Run: headless pygame with SDL's dummy video driver; simulated clock (each Clock.tick advances the game by its frame time, no real sleeping); random seed 0; keys injected as events and as key.get_pressed() state; mouse plan: one left click at the window centre at the start of phase 2, then a move to the lower-right quarter at the start of phase 3.
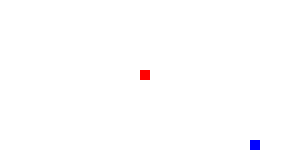
Frame 1 of 2 · flips 1–60 · no input
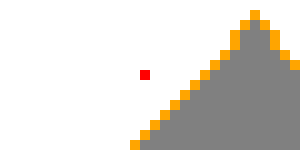
Frame 2 of 2 · flips 61–180 · clicked the window centre · tapped SPACE, RETURN · held RIGHT (→), D

The pygame program that drew these frames:

import pygame 
import random
from queue import Queue

colors = {
    "black": (0, 0, 0),
    "white": (255, 255, 255),
    "red": (255, 0, 0),
    "green": (20, 100, 20),
    "blue": (0, 0, 255),
    "yellow": (255, 255, 0),
    "cyan": (0, 180, 180),
    "magenta": (255, 0, 255),
    "gray": (128, 128, 128),
    "orange": (255, 165, 0),
    "purple": (128, 0, 128),
    "pink": (255, 192, 203),
    "brown": (139, 69, 19),
}

WIDTH = 300
HEIGHT = 150
DEST = 3
FRONTIER = 2
WALL = 1
PATH = -3
START = -2
VISITED = -1
FREE = 0
cols = WIDTH // 10
rows = HEIGHT // 10
matrix = [[0 for _ in range(cols)] for _ in range(rows)]

init_done = False
quit = False
canvas = pygame.display.set_mode((WIDTH, HEIGHT))
clock = pygame.time.Clock() 
mouse_pressed = 0
start = (1, 2)
dest = (3,4)

def valid_neighbours(point):
    global cols, rows
    x = point[0]
    y = point[1]
    list = []
    if(x-1 >=0):
        list.append((x-1, y))
    if(y+1 < cols):
        list.append((x, y+1))
    if(x+1 < rows):
        list.append((x+1, y))
    if(y-1 >= 0):
        list.append((x, y-1))
    return list

def matrix_of(index):
    global matrix
    return matrix[index[0]][index[1]]

def matrix_assign(index, value):
    global matrix
    matrix[index[0]][index[1]] = value

def reconstruct_path(parent):
    current = dest
    while current != start:
        current = parent[current]
        matrix_assign(current, PATH)
    draw_matrix()
    pygame.display.update()

def dfs(current):
    global clock
    matrix_assign(current, FRONTIER)
    draw_matrix()
    pygame.display.update()
    nb = valid_neighbours(current)
    for vec in nb:
        clock.tick(60)
        if matrix_of(vec) == FREE:
            dfs(vec)
    matrix_assign(current, VISITED)
    draw_matrix()
    pygame.display.update()


def bfs(current):
    global clock
    q = Queue()
    matrix_assign(current, FRONTIER)
    q.put(current)
    parent = {current:None}
    while not q.empty():
        current = q.get()
        nb = valid_neighbours(current)
        found = False
        for x in nb:
            if matrix_of(x) == DEST:
                found = True
                parent[x] = current
                break
            if matrix_of(x) == FREE:
                matrix_assign(x, FRONTIER)
                parent[x] = current
                q.put(x)
        matrix_assign(current, VISITED)
        draw_matrix()
        pygame.display.update()
        clock.tick(60)
        if(found):
            break
    reconstruct_path(parent)
        


def init_loop():
    global init_done, canvas, matrix, mouse_pressed, quit
    for event in pygame.event.get(): 
        if event.type == pygame.QUIT: 
            quit = True
        elif event.type == pygame.KEYDOWN:
            if event.key == pygame.K_w:
                color = (0, 128, 255) 
                canvas.fill(color)
            if event.key == pygame.K_s:
                color = (255, 128, 0) 
                canvas.fill(color)
            if event.key == pygame.K_RETURN:
                init_done = 1
        elif event.type == pygame.MOUSEBUTTONDOWN:
            if event.button == 1:  # mouse left click
                print("Left mouse button clicked at", event.pos)
                mouse_pressed = 1
        elif event.type == pygame.MOUSEBUTTONUP:
            if event.button == 1:
                mouse_pressed = 0
    if (mouse_pressed):
        mouse_pos = pygame.mouse.get_pos()
        x = mouse_pos[0] // 10
        y = mouse_pos[1] // 10
        if(matrix[y][x] == 0):
            matrix[y][x] = WALL

def end_loop():
    global quit
    for event in pygame.event.get(): 
        if event.type == pygame.QUIT: 
            quit = True
        elif event.type == pygame.KEYDOWN:
            if event.key == pygame.K_q:
                quit = True
            if event.key == pygame.K_RETURN:
                quit = True
    
def main():
    pygame.init() 
    global init_done, canvas, rows, cols, matrix, start, clock
    
    pygame.display.set_caption("Maze runner") 
    
    init_maze()

    while(init_done == False and quit == False):
        init_loop()
        draw_matrix()
        pygame.display.update() 
        clock.tick(60)

    bfs(start)

    while(quit == False):
        end_loop()
        clock.tick(60)


def draw_matrix():
    global rows, cols, matrix, canvas, colors
    square_size = 10
    for i in range (rows):
        for j in range (cols):
            position = (j*square_size, i*square_size)
            if matrix[i][j] == 0:
                color = colors["white"]
            if matrix[i][j] == WALL:
                color = colors["green"]
            if matrix[i][j] == DEST:
                color = colors["red"]
            if matrix[i][j] == START:
                color = colors["blue"]
            if matrix[i][j] == VISITED:
                color = colors["gray"]
            if matrix[i][j] == FRONTIER:
                color = colors["orange"]
            if matrix[i][j] == PATH:
                color = colors["cyan"]
            pygame.draw.rect(canvas, color, (*position, square_size, square_size))


def init_maze():
    global start, dest, matrix, rows, cols
    x = random.randint(1, rows-1)
    x2 = random.randint(1, rows-1)
    while (abs(x2-x) < 5):
        x2 = random.randint(1, rows-1)
    
    y = random.randint(1, cols-1)
    y2 = random.randint(1, cols-1)
    while (abs(y2-y) < 5):
        y2 = random.randint(1, cols-1)

    start = (x, y)
    dest = (x2, y2)

    matrix[x][y] = START
    matrix[x2][y2] = DEST




if __name__ == "__main__":
    main()
